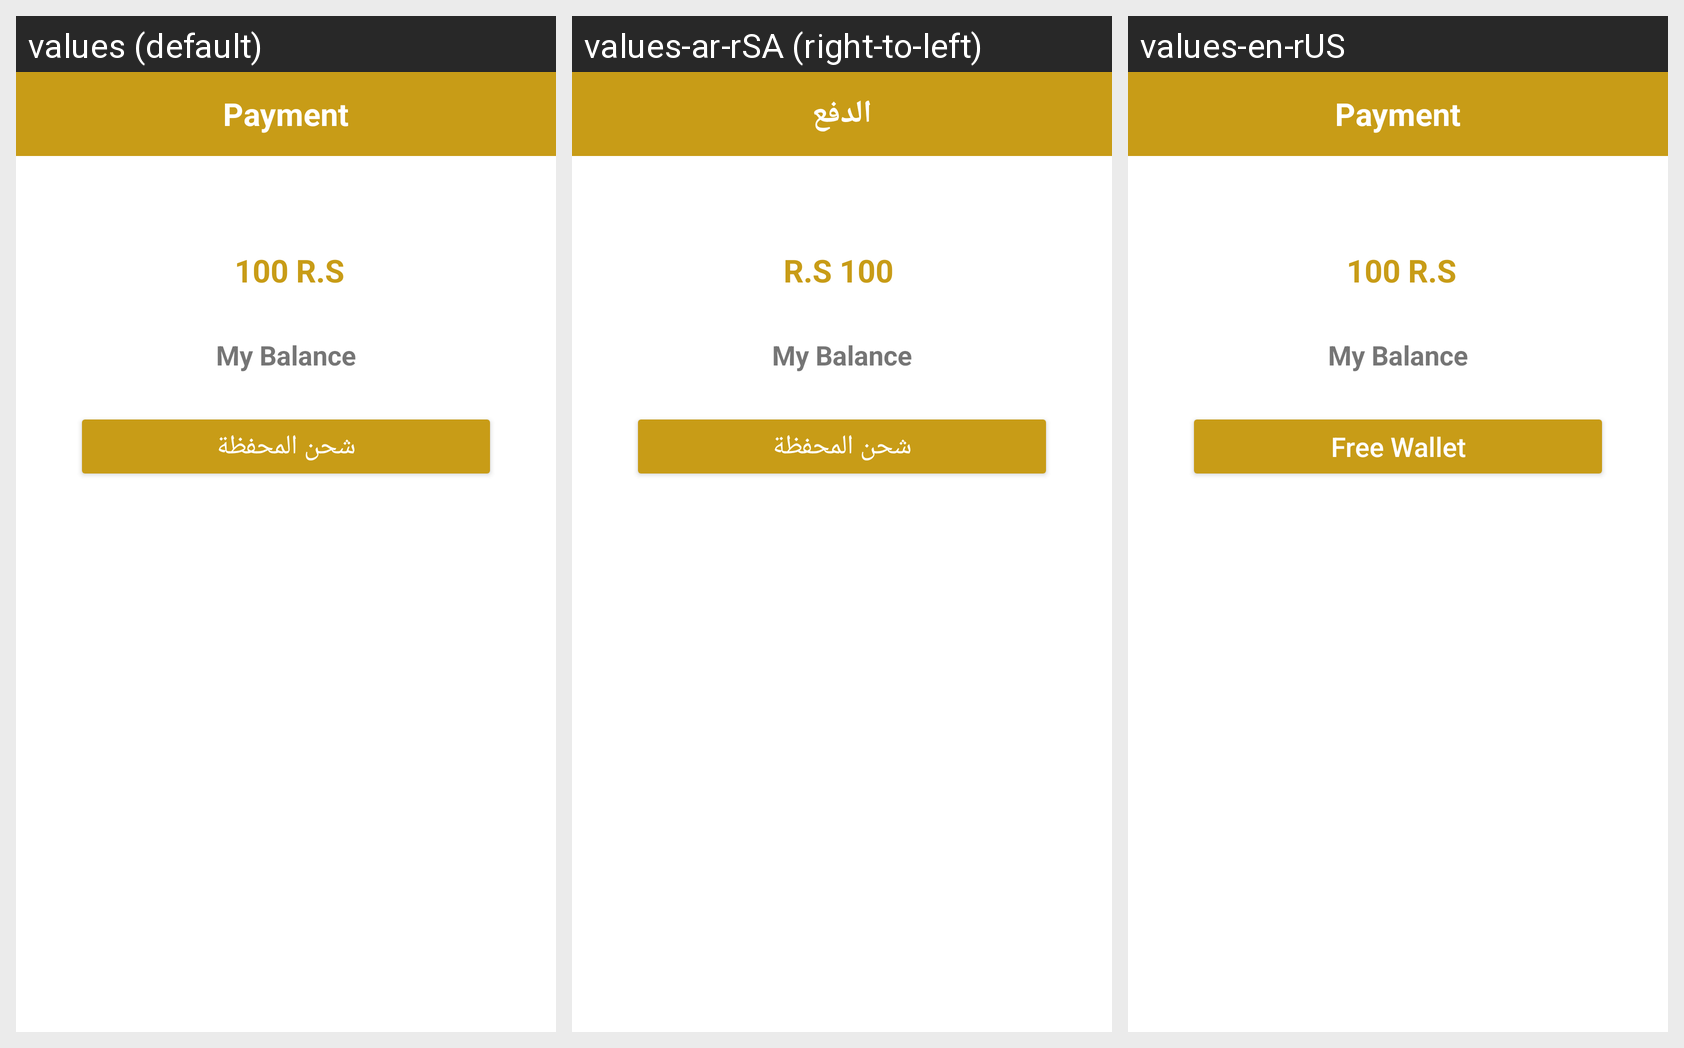

Here is an Android app screen in its default locale and in the app's own translations. Write out the translated-string differences for the strings that appear on this screen.
Android screen res/layout/activity_my_wallet.xml rendered under 3 locales, left to right: values (default), values-ar-rSA (right-to-left), values-en-rUS. Device: Nexus 5 (rendered at 1080×1920; each locale shown at half size, 540×960, under a caption strip naming it); theme AppTheme.
Strings drawn on this screen, with the default value and each locale's value (text and hints the layout hard-codes, and strings that could not be matched under every locale, appear in the picture but are not listed):

r_s
  values: R.S
  values-ar-rSA: R.S  [not translated; the default value is used]
  values-en-rUS: R.S  [not translated; the default value is used]

free_wallet
  values: شحن المحفظة
  values-ar-rSA: شحن المحفظة
  values-en-rUS: Free Wallet

payment
  values: Payment
  values-ar-rSA: الدفع
  values-en-rUS: Payment
